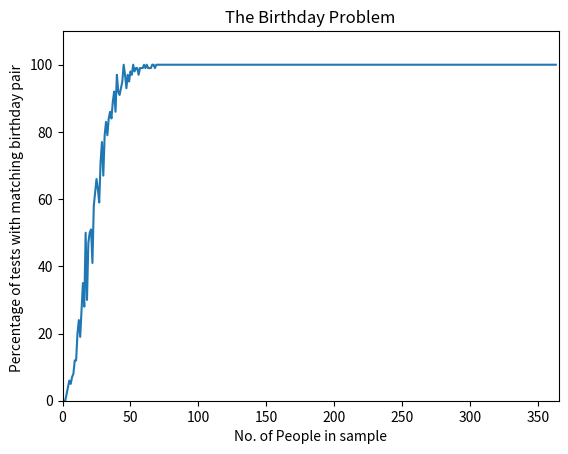

Here is the Python script that generated this plot:
import numpy as np
from matplotlib import pyplot as plt


def birthday_dictionary(num_people):
    '''
    initialise a dictionary of randomly allocated birthdays associated a number of people determined by num_people
    :param num_people:
    :return: dictionary of birthdays
    '''
    birthdays = {}
    for person in range(num_people):
        birthdays[person+1] = np.random.randint(1,365)
    return birthdays


def number_of_birthday_pairs(birthdays, multiple_occurences, single_occurences):
    '''
    this function tests if, in a given dictionary of people (with values of their birthdays),
    :param birthdays:
    :param multiple_occurences:
    :param single_occurences:
    :return:the appended values of only SINGLE occurences of birthdays, or if an instance of MULTIPLE occurences of 1 birthday happened
    '''
    birthday_dates = list(birthdays.values())
    for date in birthday_dates:
        N_occurences = birthday_dates.count(date)
        if N_occurences > 1:
            multiple_occurences += 1
            return multiple_occurences, single_occurences

    single_occurences += 1
    return multiple_occurences, single_occurences


results_dict = {}

for i in range(2,365,1):
    multiple_occurences = 0
    single_occurences = 0
    for _ in range(100):
        num_people = i
        birthdays = birthday_dictionary(num_people)
        (multiple_occurences, single_occurences) = number_of_birthday_pairs(birthdays, multiple_occurences, single_occurences)
    results_dict[i] = multiple_occurences


plt.plot(range(1,364,1), list(results_dict.values()))
plt.title('The Birthday Problem')
plt.ylabel('Percentage of tests with matching birthday pair ')
plt.xlabel('No. of People in sample')
plt.axis([0, 365, 0, 110])
plt.show()
